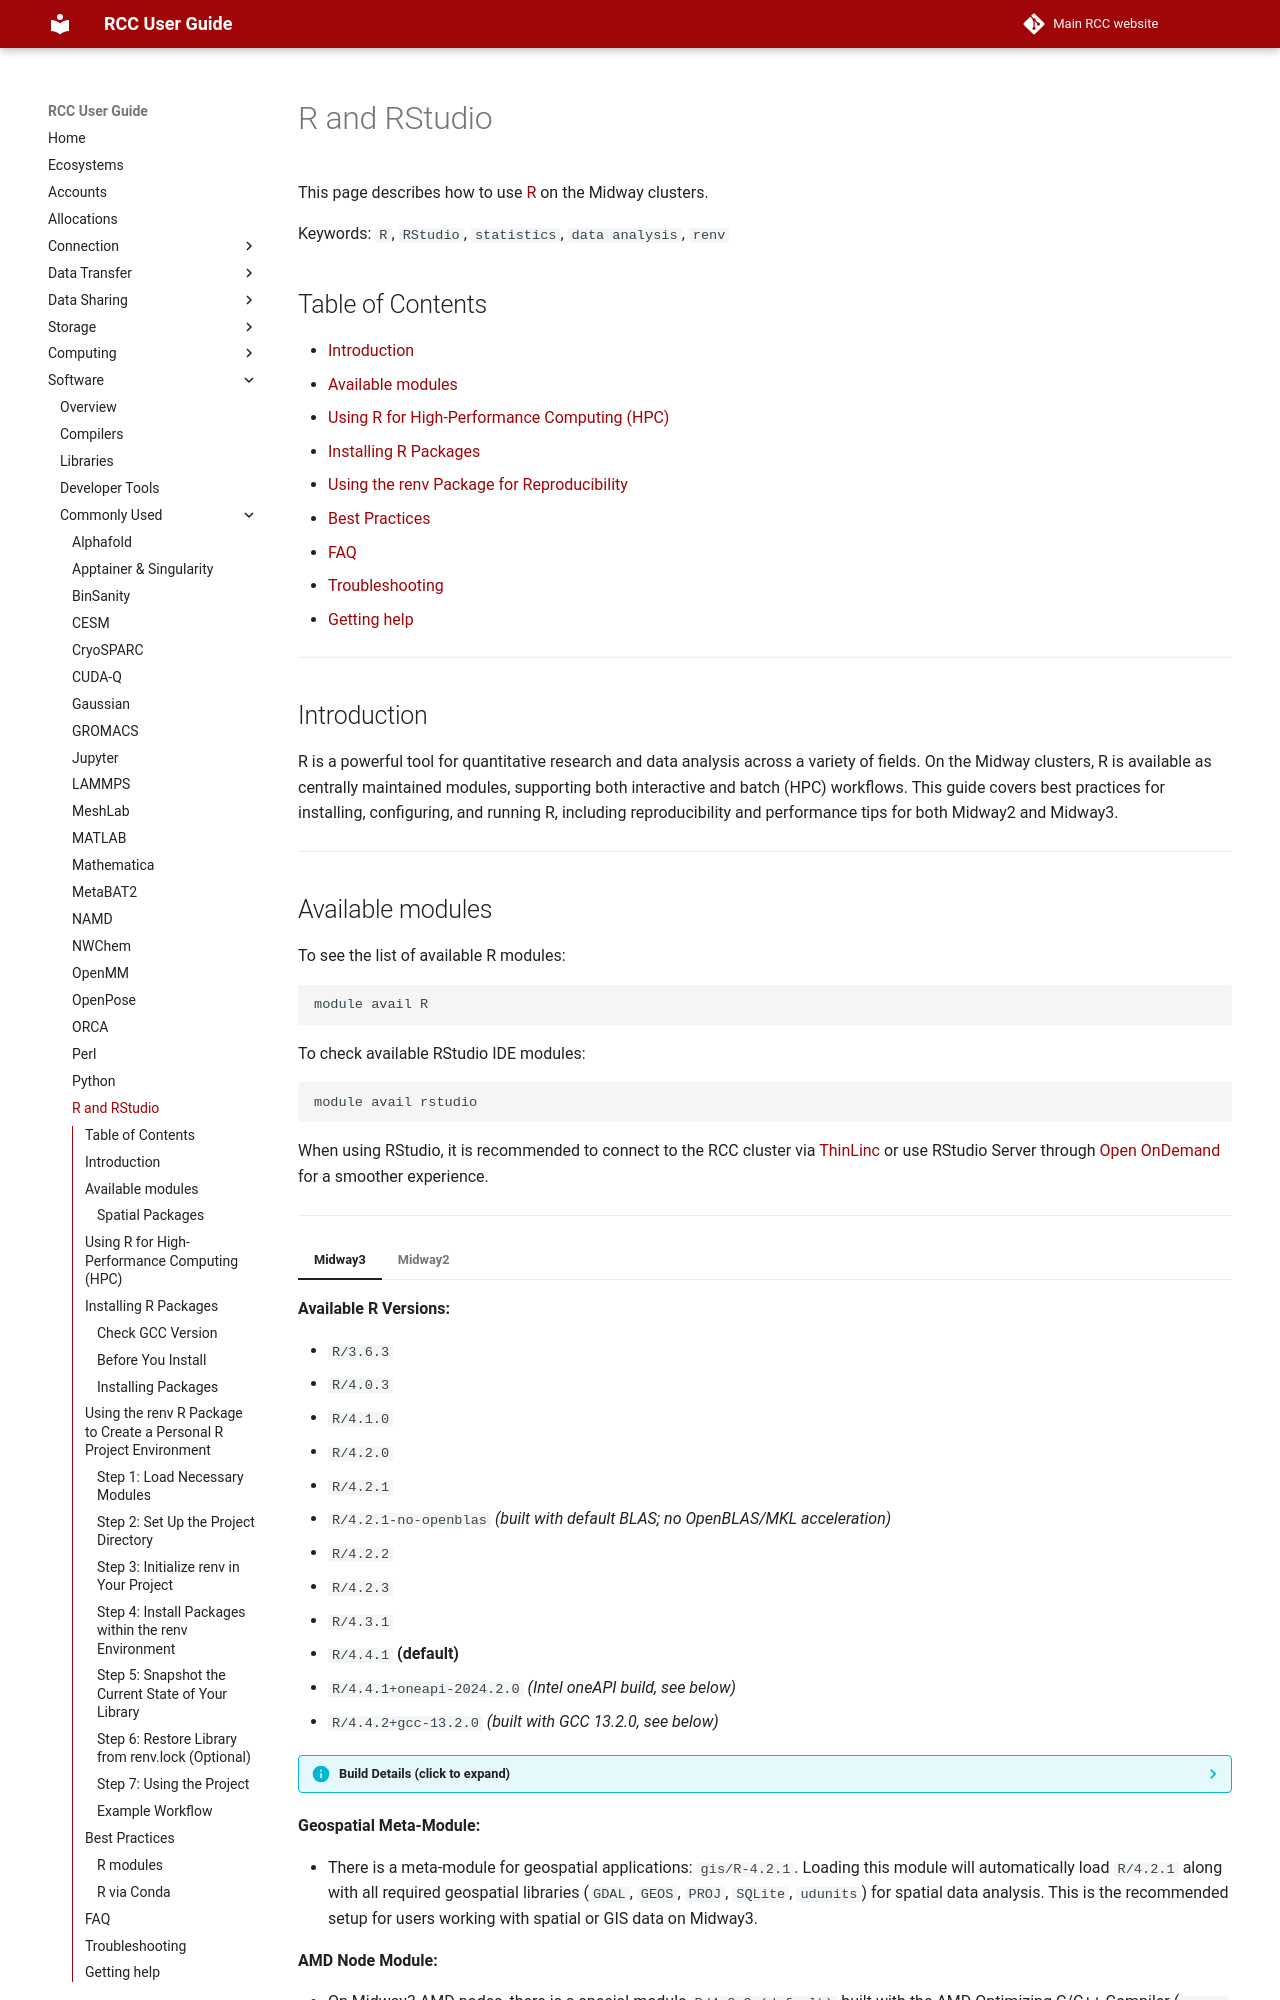

repository: rcc-uchicago/user-guide · page: software/apps-and-envs/r/index.html · generator: mkdocs

# R and RStudio

This page describes how to use [R](https://cran.r-project.org) on the Midway clusters.

Keywords: `R`, `RStudio`, `statistics`, `data analysis`, `renv`

## Table of Contents
- [Introduction](#introduction)
- [Available modules](#available-modules)
- [Using R for High-Performance Computing (HPC)](#using-r-for-high-performance-computing-hpc)
- [Installing R Packages](#installing-r-packages)
- [Using the renv Package for Reproducibility](#using-the-renv)
- [Best Practices](#best-practices)
- [FAQ](#faq)
- [Troubleshooting](#troubleshooting)
- [Getting help](#getting-help)

---

## Introduction
R is a powerful tool for quantitative research and data analysis across a variety of fields. On the Midway clusters, R is available as centrally maintained modules, supporting both interactive and batch (HPC) workflows. This guide covers best practices for installing, configuring, and running R, including reproducibility and performance tips for both Midway2 and Midway3.

---
